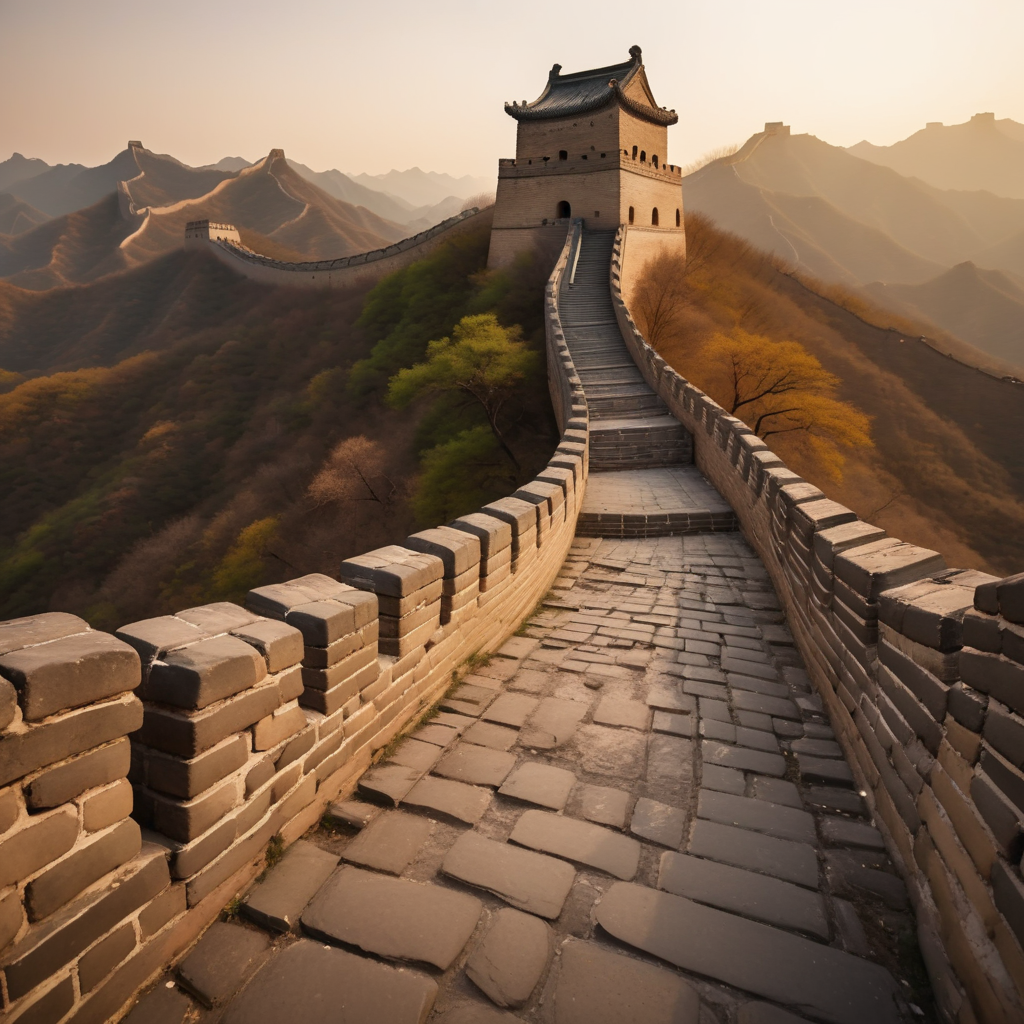
Generation parameters embedded in this image by AUTOMATIC1111 Stable Diffusion web UI or a fork of it (Forge, ...) (PNG 'parameters' text chunk):
A wide-angle shot of the ancient stone structure along The Great Wall of China, showcasing its intricate carvings and weathered stones. The camera pans across the wall's crumbling facade, capturing the texture of the ancient stonework and the surrounding landscape. The lighting is warm, with a golden glow emanating from the setting sun.
Steps: 50, Sampler: Euler, CFG scale: 7.0, Seed: 1844847809, Size: 1024x1024, Model hash: 1718b5bb2d, Model: albedobaseXL_v21, Version: v1.9.4